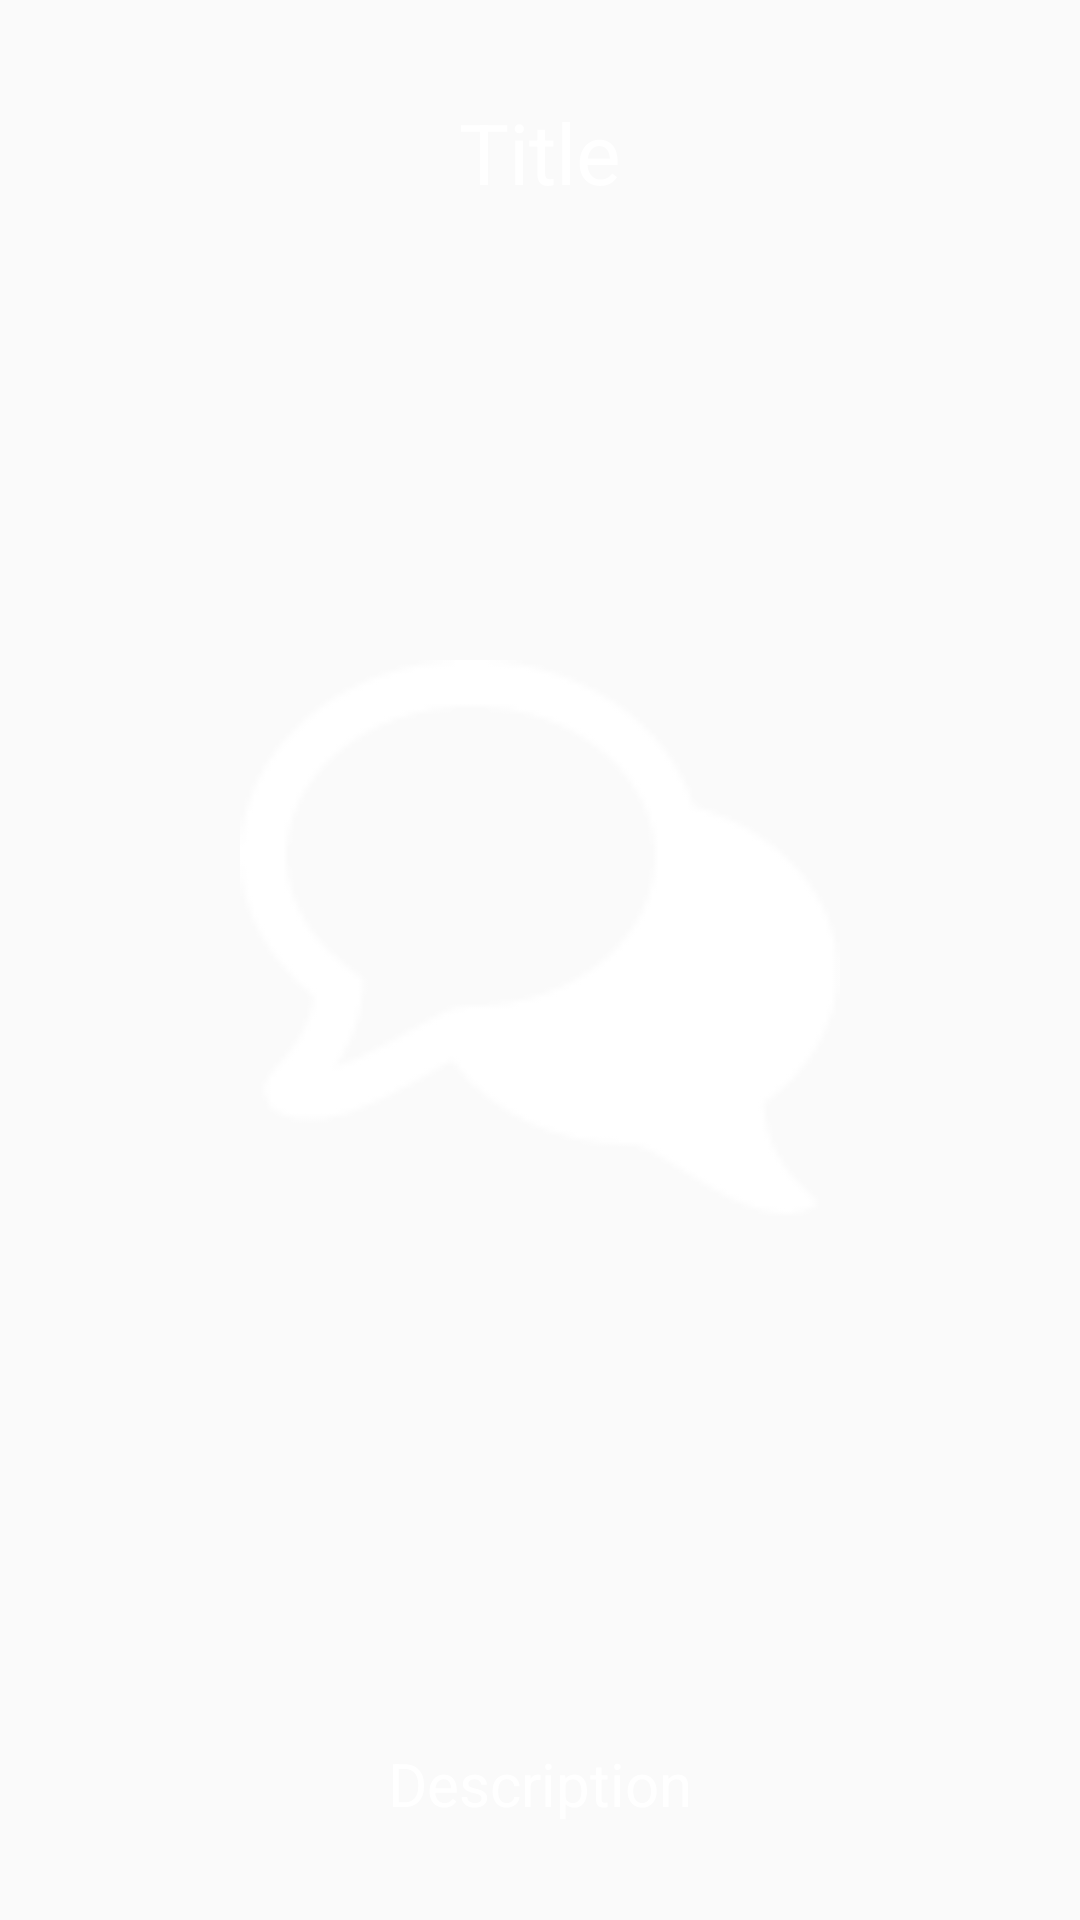

This screen was rendered from an Android layout file. Write that file and the resources it references.
<!-- AndroidManifest.xml: application theme AppTheme -->
<!-- res/layout/fragment_intro_item1.xml -->
<?xml version="1.0" encoding="utf-8"?>
<FrameLayout xmlns:android="http://schemas.android.com/apk/res/android"
    android:id="@+id/intro_background"
    android:layout_width="match_parent"
    android:layout_height="match_parent">

    <FrameLayout
        android:layout_width="match_parent"
        android:layout_height="match_parent">

        <TextView
            android:id="@+id/title"
            android:layout_width="wrap_content"
            android:layout_height="wrap_content"
            android:text="Title"
            android:gravity="center"
            android:textColor="@android:color/white"
            android:layout_gravity="top|center"
            android:layout_marginLeft="32dp"
            android:layout_marginRight="32dp"
            android:layout_marginTop="32dp"
            android:textSize="28sp"/>

        <ImageView
            android:id="@+id/tv"
            android:layout_width="200dp"
            android:layout_height="200dp"
            android:layout_gravity="center"
            android:src="@drawable/chat" />

        <TextView
            android:id="@+id/description"
            android:layout_width="wrap_content"
            android:layout_height="wrap_content"
            android:text="Description"
            android:gravity="center"
            android:textColor="@android:color/white"
            android:layout_gravity="bottom|center"
            android:maxEms="18"
            android:layout_marginLeft="32dp"
            android:layout_marginRight="32dp"
            android:layout_marginBottom="32dp"
            android:textSize="20sp"/>

    </FrameLayout>

</FrameLayout>
<!-- resources referenced by this layout -->
<resources>
  <!-- drawable chat: png bitmap (drawable-xxhdpi, 2294 bytes) -->
  <style name="AppTheme" parent="Theme.AppCompat.Light.NoActionBar">
          <item name="colorPrimary">@color/colorPrimary</item>
          <item name="colorPrimaryDark">@color/colorPrimaryDark</item>
          <item name="colorAccent">@color/colorAccent</item>
      </style>
  <color name="colorPrimary">#009688</color>
  <color name="colorPrimaryDark">#00796B</color>
  <color name="colorAccent">#009688</color>
</resources>
